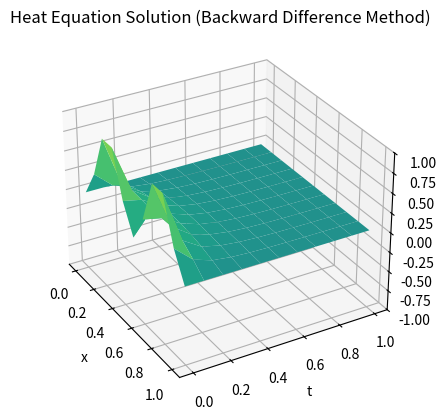

Recreate this plot in Python.
import numpy as np
import matplotlib.pyplot as plt

def heatbd(xl, xr, yb, yt, M, N):
    """ Program 8.2 Backward Difference Method for heat equation
        Input:  [xl,xr] space interval
                [yb,yt] time interval
                M number of space steps
                N number of time steps
        Output: w solution """
    def f(x): return np.sin(2*np.pi*x)**2  # Initial condition function
    def l(t): return 0*t  # Left boundary condition
    def r(t): return 0*t  # Right boundary condition
    D = 1  # Diffusion coefficient
    h = (xr - xl)/M  # Space step size
    k = (yt - yb)/N  # Time step size
    m = M - 1  # Number of spatial steps
    n = N  # Number of time steps
    sigma = D*k/(h**2)  # Stability parameter
    a = np.diag(1 + 2 * sigma * np.ones(m))
    a += np.diag(-sigma*np.ones(m-1),1)+np.diag(-sigma*np.ones(m-1),-1)
    lside = l(yb + np.arange(n+1)*k)  # Left boundary values
    rside = r(yb + np.arange(n+1)*k)  # Right boundary values
    w = np.zeros((m, n + 1))  # Initialize solution matrix
    w[:,0] = f(xl + (1+np.arange(m))*h)  # Initial conditions
    for j in range(n):
        b=w[:,j]+sigma*np.concatenate(([lside[j]],np.zeros(m-2),[rside[j]]))
        w[:,j+1] = np.linalg.solve(a,b)
    w = np.vstack((lside, w, rside))   # Attach boundary conditions
    x = np.linspace(xl, xr, m + 2)
    t = np.linspace(yb, yt, n + 1)
    X, T = np.meshgrid(x, t) # 3-D Plot of the solution
    return X, T, w

# Example usage
X, T, w = heatbd(0, 1, 0, 1, 10, 10)
fig = plt.figure()
ax = fig.add_subplot(111, projection='3d')
ax.plot_surface(X, T, w.T, cmap='viridis', vmin=-1.,vmax=1.)
ax.set_xlabel('x')
ax.set_ylabel('t')
ax.set_zlabel('w')
ax.set_title('Heat Equation Solution (Backward Difference Method)')
ax.set_zlim(-1.,1.)
ax.view_init(elev=30, azim=-30)  # Set the view angle
plt.show()
